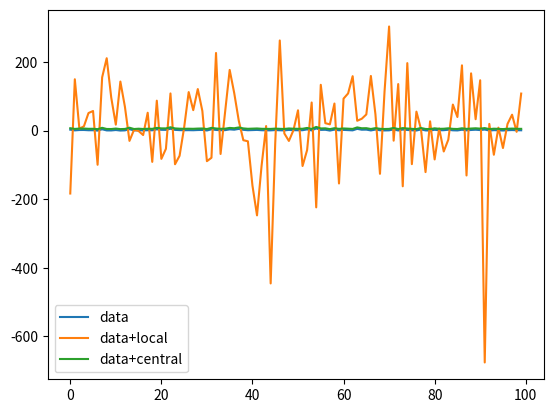

Reproduce this figure in Python.
import matplotlib.pyplot as plt
import numpy

## We want to calculate teh average salary
n_people = 100 # The number of people participating
max_salary = 10 # maximum salary of people - otherwise we can't use Laplace
epsilon = 0.1 # the amount of privacy we want to lose

# Assume the distribution of people is coming from a clipped gamma distribution. Not necessarily true
data = numpy.random.gamma(shape=2, scale=1, size=n_people)
for i in range(n_people):
    data[i] = min(data[i], max_salary)
plt.plot(data, label='data')
# Calculate the average salary
average_salary = numpy.average(data)
print("The actual average salary is ", average_salary)

#### Laplace mechanism for local DP
#
# We need the sensitivity of individual data points. Since an
# individual's data can vary at most by max_salary, we have:
local_sensitivity = max_salary # = B
# We now tune the noise to the sensitivity
local_noise = numpy.random.laplace(scale=local_sensitivity/epsilon, size=n_people)
plt.plot(data + local_noise, label='data+local')
# Calculate the average
local_average = numpy.average(data + local_noise)
print("The average salary computed with local DP + Laplace is ", local_average)

#### Laplace mechanism for centralised DP
#
# We calculate the average, so if an individual's data changes by max_salary, the average
# changes by max_salary / n. So:
central_sensitivity = max_salary / n_people
# We now tune sensitivity to the function
central_noise = numpy.random.laplace(scale=central_sensitivity / epsilon, size=1) # single value
plt.plot(data + central_noise, label='data+central')
plt.legend()
plt.show()
# Calculate the average
central_average = numpy.average(data + central_noise)
print("The average salary computed with central DP + Laplace is ", central_average)
